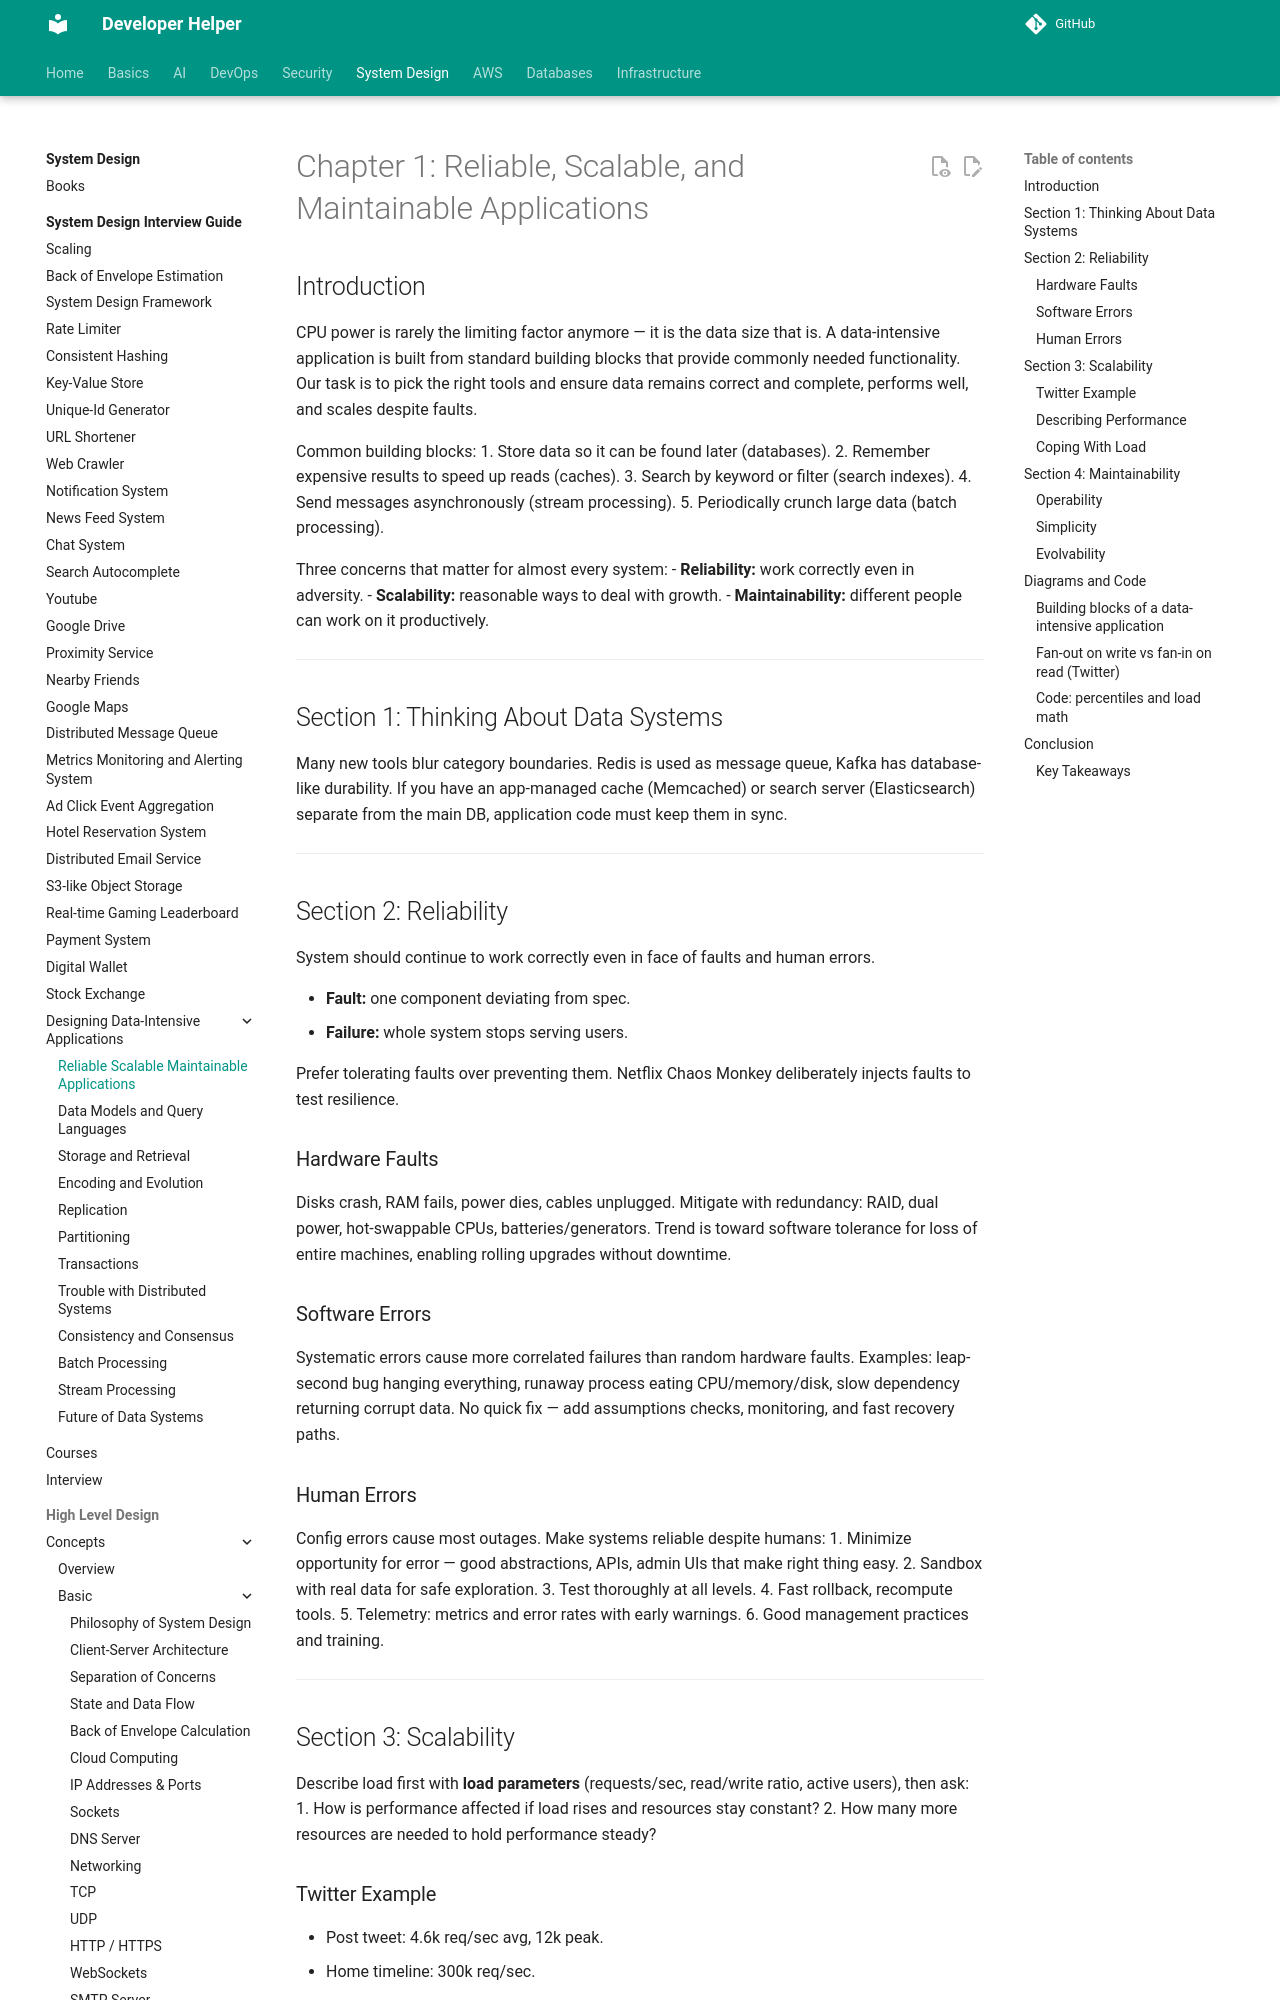

repository: abhishekghoshh/developer-helper · page: system-design/books/data-intensive-applications/01. Reliable Scalable Maintainable Applications/index.html · generator: mkdocs

# Chapter 1: Reliable, Scalable, and Maintainable Applications

## Introduction
CPU power is rarely the limiting factor anymore — it is the data size that is. A data-intensive application is built from standard building blocks that provide commonly needed functionality. Our task is to pick the right tools and ensure data remains correct and complete, performs well, and scales despite faults.

Common building blocks:
1. Store data so it can be found later (databases).
2. Remember expensive results to speed up reads (caches).
3. Search by keyword or filter (search indexes).
4. Send messages asynchronously (stream processing).
5. Periodically crunch large data (batch processing).

Three concerns that matter for almost every system:
- **Reliability:** work correctly even in adversity.
- **Scalability:** reasonable ways to deal with growth.
- **Maintainability:** different people can work on it productively.

---

## Section 1: Thinking About Data Systems

Many new tools blur category boundaries. Redis is used as message queue, Kafka has database-like durability. If you have an app-managed cache (Memcached) or search server (Elasticsearch) separate from the main DB, application code must keep them in sync.

---

## Section 2: Reliability

System should continue to work correctly even in face of faults and human errors.

- **Fault:** one component deviating from spec.
- **Failure:** whole system stops serving users.

Prefer tolerating faults over preventing them. Netflix Chaos Monkey deliberately injects faults to test resilience.
